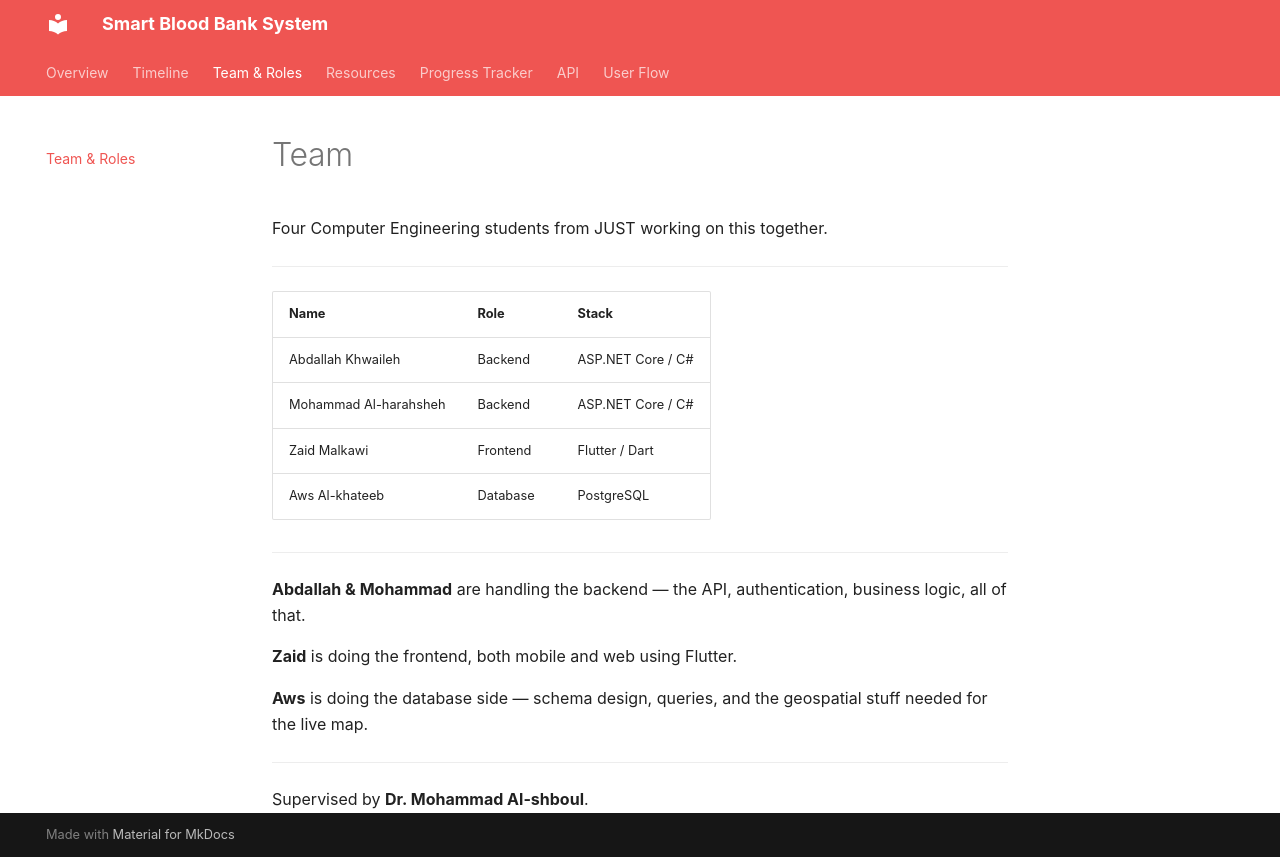

repository: m7md2323/blood-bank · page: team/index.html · generator: mkdocs

# Team

Four Computer Engineering students from JUST working on this together.

---

| Name | Role | Stack |
|---|---|---|
| Abdallah Khwaileh | Backend | ASP.NET Core / C# |
| Mohammad Al-harahsheh | Backend | ASP.NET Core / C# |
| Zaid Malkawi | Frontend | Flutter / Dart |
| Aws Al-khateeb | Database | PostgreSQL |

---

**Abdallah & Mohammad** are handling the backend — the API, authentication, business logic, all of that.

**Zaid** is doing the frontend, both mobile and web using Flutter.

**Aws** is doing the database side — schema design, queries, and the geospatial stuff needed for the live map.

---

Supervised by **Dr. Mohammad Al-shboul**.
